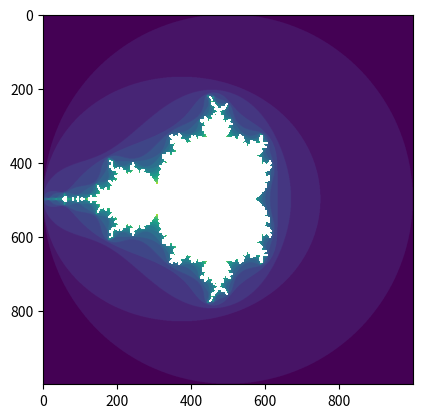

The matplotlib source for this figure:
#!/usr/bin/python3

import numpy as np
import matplotlib.pyplot as plt

N = 1000
M = 1000

X, Y = np.meshgrid(np.linspace(-2, 2, N), np.linspace(-2, 2, M))

c = X + 1j*Y
z = np.zeros(c.shape)
iteracje = np.inf*np.ones(c.shape)

for iteracja in range(20):
    z = z**2 + c
    ktore_wybuchaja = np.abs(z) > 2
    gdzie_nieskonczonosci = np.isinf(iteracje)
    iteracje[ktore_wybuchaja & gdzie_nieskonczonosci] = iteracja

fig, ax = plt.subplots()

ax.imshow(iteracje)

plt.show()
plt.close(fig)
